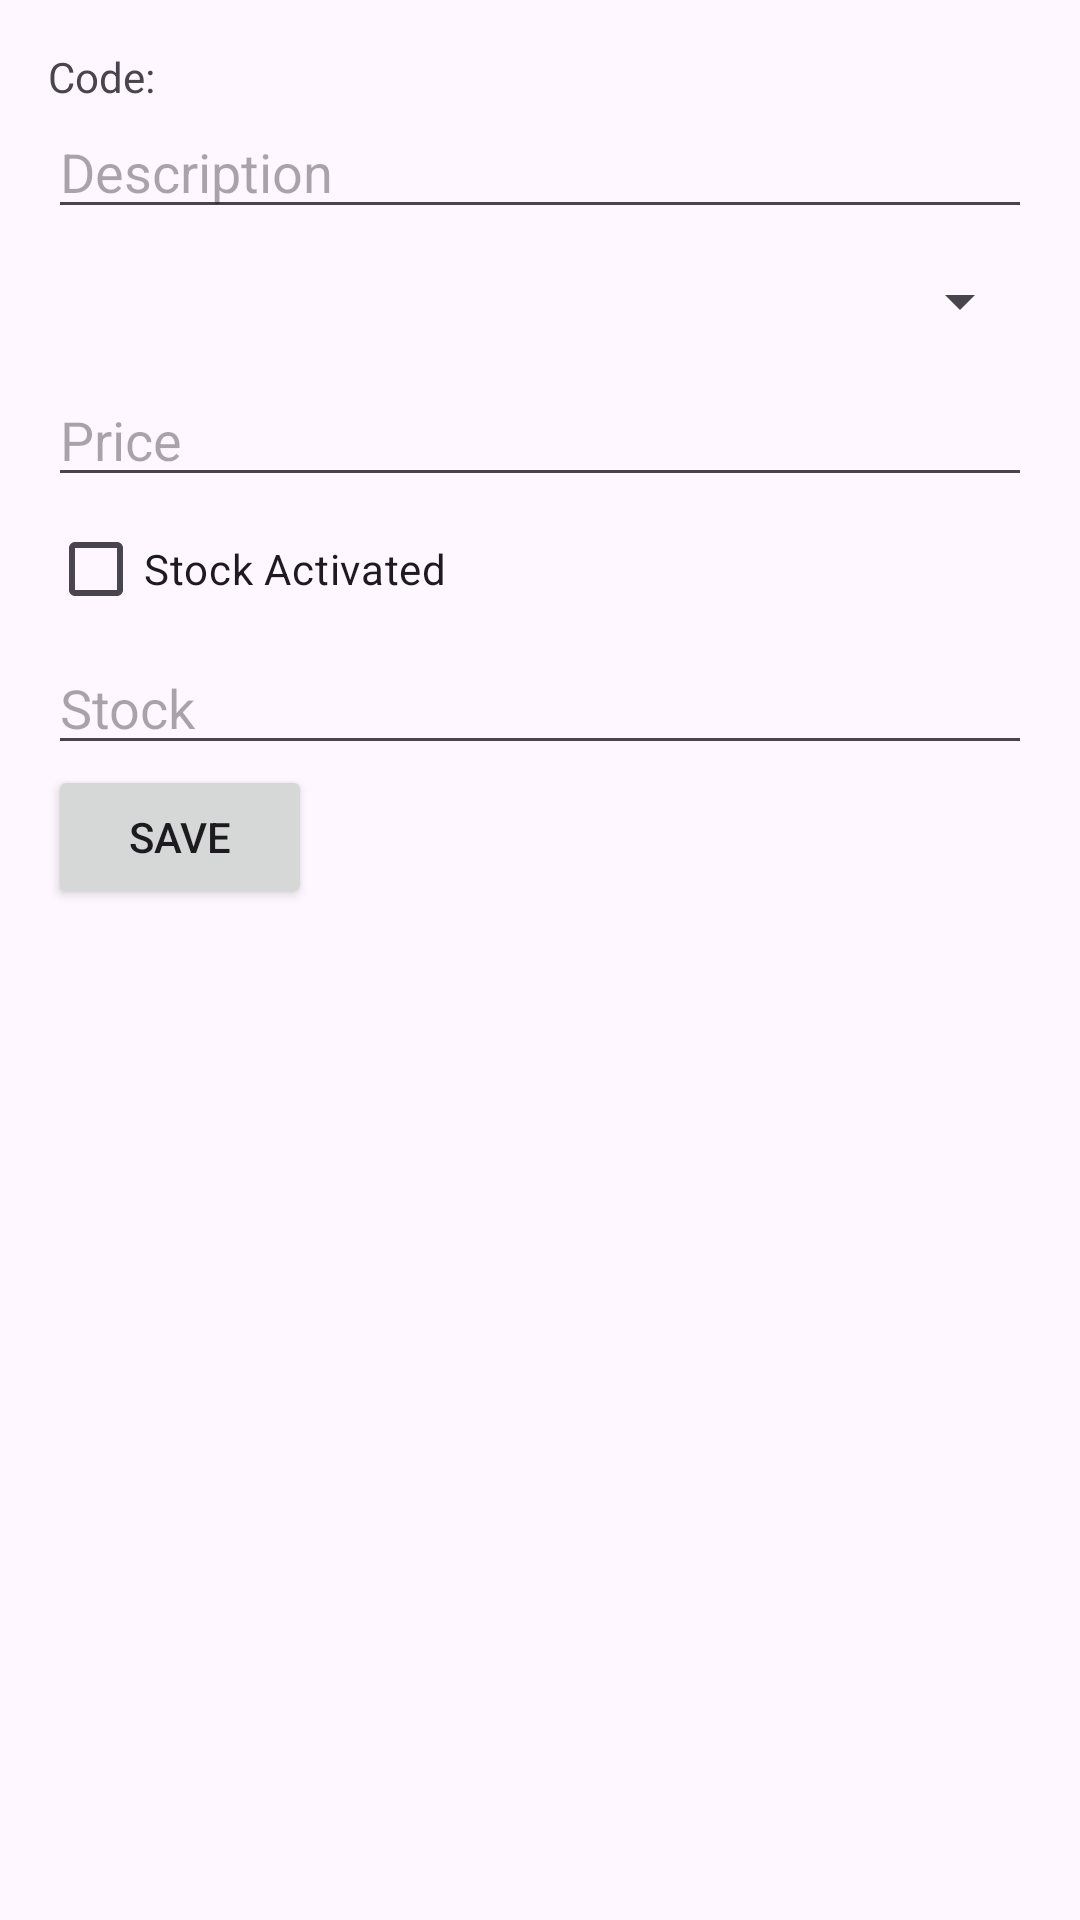

Reconstruct the res/layout file that produces this screen, plus the resources it refers to.
<!-- AndroidManifest.xml: application theme Theme.AC03 -->
<!-- res/layout/activity_edit_article.xml -->
<?xml version="1.0" encoding="utf-8"?>
<LinearLayout xmlns:android="http://schemas.android.com/apk/res/android"
    xmlns:tools="http://schemas.android.com/tools"
    android:layout_width="match_parent"
    android:layout_height="match_parent"
    android:orientation="vertical"
    android:padding="16dp"
    tools:context=".EditArticleActivity">

    <TextView
        android:id="@+id/textViewArticleCode"
        android:layout_width="match_parent"
        android:layout_height="wrap_content"
        android:text="Code: " />

    <EditText
        android:id="@+id/editTextArticleDescription"
        android:layout_width="match_parent"
        android:layout_height="wrap_content"
        android:hint="Description" />

    <Spinner
        android:id="@+id/spinnerFamily"
        style="@style/WhiteTextStyle"
        android:layout_width="match_parent"
        android:layout_height="wrap_content"
        android:hint="@string/family"
        android:minHeight="48dp"
        android:textColorHint="@color/white" />

    <EditText
        android:id="@+id/editTextArticlePrice"
        android:layout_width="match_parent"
        android:layout_height="wrap_content"
        android:hint="Price" />

    <CheckBox
        android:id="@+id/checkBoxArticleStockActivated"
        android:layout_width="wrap_content"
        android:layout_height="wrap_content"
        android:text="Stock Activated" />

    <EditText
        android:id="@+id/editTextArticleStock"
        android:layout_width="match_parent"
        android:layout_height="wrap_content"
        android:hint="Stock" />

    <Button
        android:id="@+id/buttonSaveArticle"
        android:layout_width="wrap_content"
        android:layout_height="wrap_content"
        android:text="Save" />

</LinearLayout>
<!-- resources referenced by this layout -->
<resources>
  <color name="white">#FFFFFFFF</color>
  <string name="family">Family:</string>
  <style name="WhiteTextStyle">
          <item name="android:textColor">@color/white</item>
      </style>
  <style name="Theme.AC03" parent="Base.Theme.AC03" />
  <style name="Base.Theme.AC03" parent="Theme.Material3.DayNight.NoActionBar">
          
          
      </style>
</resources>
